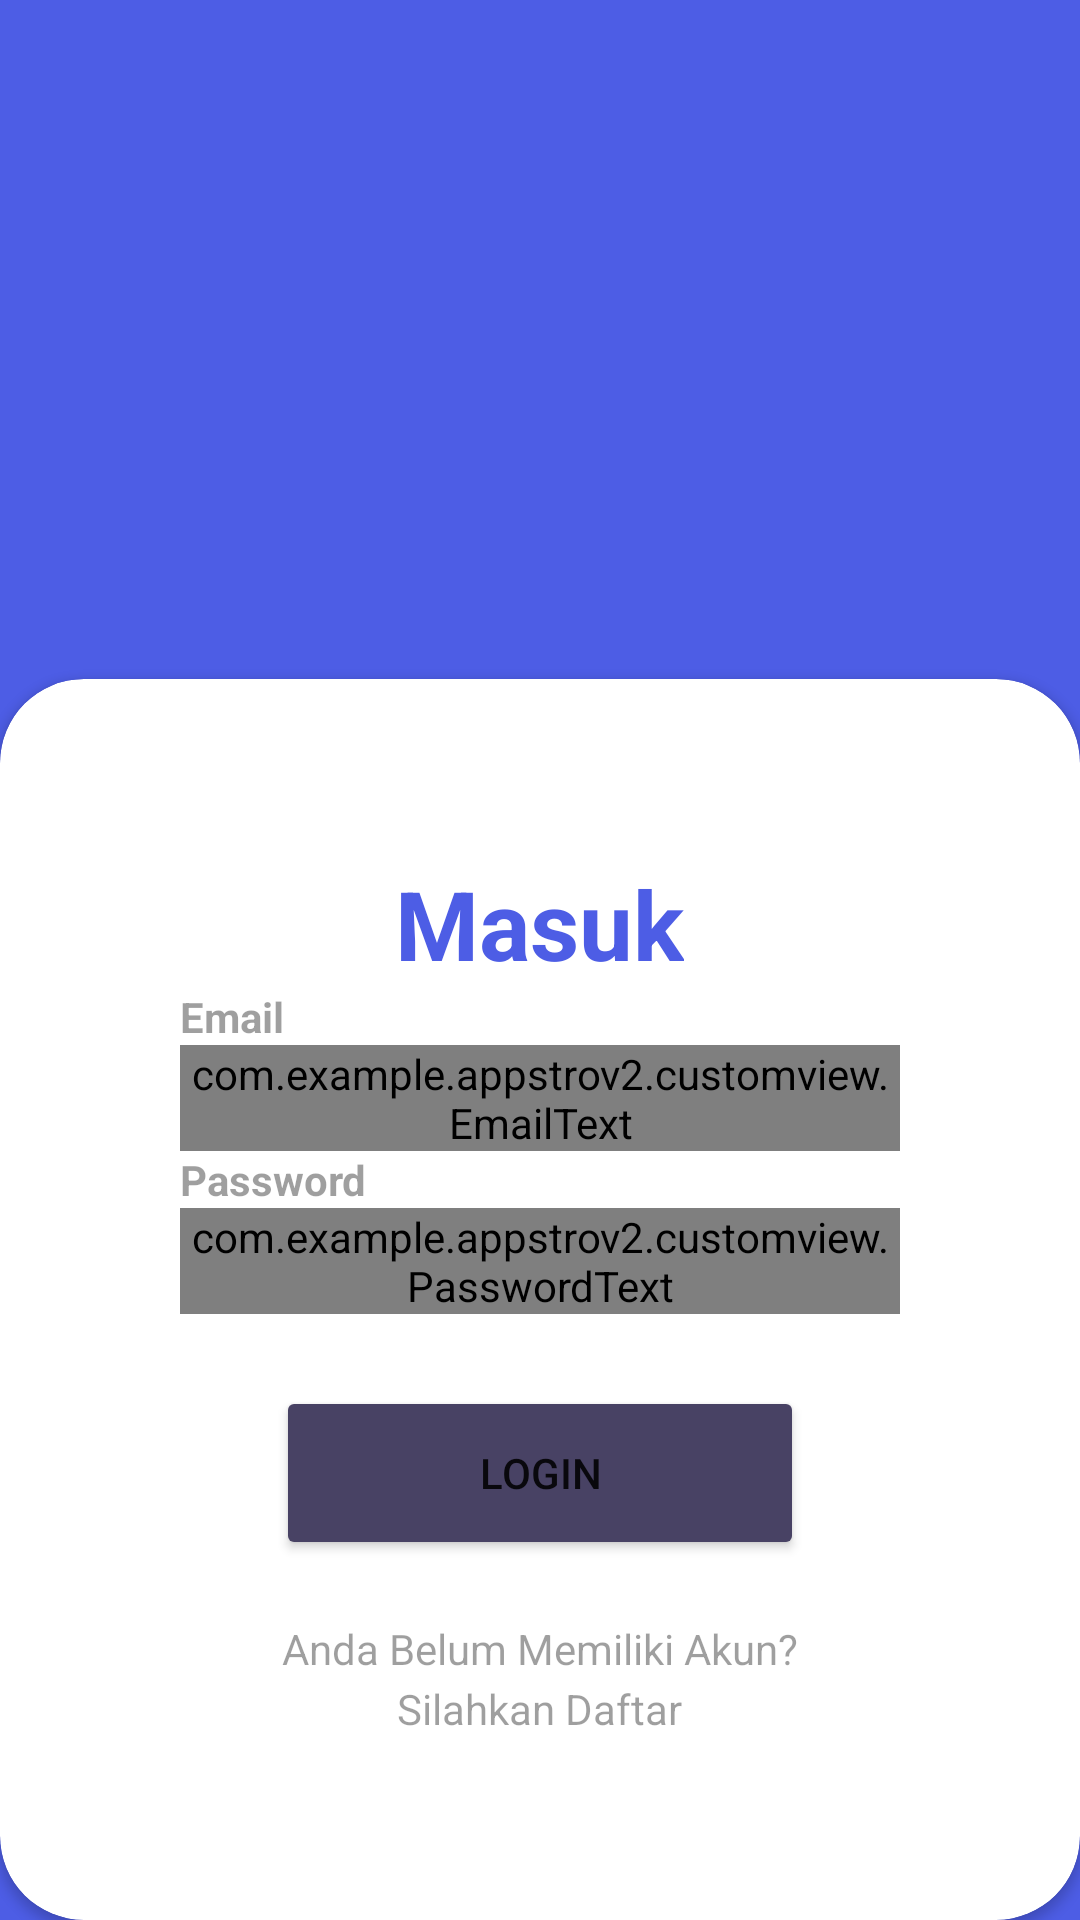

The Android layout XML behind this screen, and the referenced resources:
<!-- AndroidManifest.xml: application theme Theme.AppstroV2 -->
<!-- res/layout/activity_login.xml -->
<?xml version="1.0" encoding="utf-8"?>
<androidx.constraintlayout.widget.ConstraintLayout xmlns:android="http://schemas.android.com/apk/res/android"
    xmlns:app="http://schemas.android.com/apk/res-auto"
    xmlns:tools="http://schemas.android.com/tools"
    android:layout_width="match_parent"
    android:layout_height="match_parent"
    android:background="@color/blue"
    tools:context=".ui.login.LoginActivity">

    <ImageView
        android:id="@+id/ImageView"
        android:layout_width="190dp"
        android:layout_height="140dp"
        android:layout_gravity="left"

        app:layout_constraintEnd_toStartOf="@+id/textView"
        app:layout_constraintStart_toStartOf="parent"
        app:layout_constraintTop_toTopOf="parent" />

    <TextView
        android:id="@+id/textView"
        android:layout_width="wrap_content"
        android:layout_height="wrap_content"
        android:textStyle="bold"
        android:fontFamily="sans-serif-medium"
        android:textSize="32sp"
        android:textColor="@color/white"
        app:layout_constraintTop_toTopOf="parent"
        app:layout_constraintBottom_toBottomOf="parent"
        app:layout_constraintStart_toEndOf="@+id/ImageView" />

    <ImageView
        android:layout_width="wrap_content"
        android:layout_height="wrap_content"

        android:layout_gravity="right"
        app:layout_constraintStart_toEndOf="@+id/textView"
        app:layout_constraintEnd_toEndOf="parent"
        app:layout_constraintTop_toTopOf="parent" />

    <androidx.cardview.widget.CardView
        android:id="@+id/card_view"
        android:layout_width="0dp"
        android:layout_height="wrap_content"
        app:cardCornerRadius="28dp"
        app:layout_constraintBottom_toBottomOf="parent"
        app:layout_constraintEnd_toEndOf="parent"
        app:layout_constraintStart_toStartOf="parent">

        <LinearLayout
            android:layout_width="match_parent"
            android:layout_height="wrap_content"
            android:orientation="vertical"
            android:padding="60dp">
            <TextView
                android:layout_width="wrap_content"
                android:layout_height="wrap_content"
                android:text="Masuk"
                android:textColor="@color/my_primary"
                android:textSize="32sp"
                android:textStyle="bold"
                android:layout_gravity="center"/>

            <TextView
                android:layout_width="wrap_content"
                android:layout_height="wrap_content"
                android:text="Email"
                android:alpha="0.7"
                android:textStyle="bold"/>

            <com.example.appstrov2.customview.EmailText
                android:id="@+id/EmailText"
                android:layout_width="match_parent"
                android:layout_height="wrap_content"
                android:inputType="text"/>



            <TextView
                android:layout_width="wrap_content"
                android:layout_height="wrap_content"
                android:text="Password"
                android:alpha="0.7"
                android:textStyle="bold"/>

            <com.example.appstrov2.customview.PasswordText
                android:id="@+id/PasswordText"
                android:layout_width="match_parent"
                android:layout_height="wrap_content"
                android:inputType="textPassword"/>


            <Button
                android:id="@+id/btnLogin"
                android:layout_width="match_parent"
                android:layout_height="58dp"
                android:layout_marginStart="32dp"
                android:layout_marginTop="24dp"
                android:layout_marginEnd="32dp"
                android:backgroundTint="@color/material_dynamic_tertiary30"
                android:text="Login"
                app:layout_constraintEnd_toEndOf="parent"
                app:layout_constraintStart_toStartOf="parent"
                app:layout_constraintTop_toBottomOf="@+id/PasswordInput"/>

            <ProgressBar
                android:id="@+id/progressBar"
                style="?android:attr/progressBarStyle"
                android:layout_width="30dp"
                android:layout_height="30dp"
                android:visibility="gone"
                app:layout_constraintEnd_toEndOf="parent"
                app:layout_constraintStart_toStartOf="parent"
                app:layout_constraintTop_toBottomOf="@+id/btnLogin" />

            <TextView

                android:layout_width="wrap_content"
                android:layout_height="20dp"
                android:layout_marginTop="20dp"
                android:text="Anda Belum Memiliki Akun?"
                android:layout_gravity="center"
                android:alpha="0.7"
                />
            <TextView
                android:id="@+id/txtRegister"
                android:layout_width="wrap_content"
                android:layout_height="20dp"
                android:text="Silahkan Daftar"
                android:layout_gravity="center"
                android:alpha="0.7"
                />




        </LinearLayout>


    </androidx.cardview.widget.CardView>
</androidx.constraintlayout.widget.ConstraintLayout>
<!-- resources referenced by this layout -->
<resources>
  <color name="blue">#4D5DE5</color>
  <color name="my_primary">#4D5DE5</color>
  <color name="white">#FFFFFFFF</color>
  <style name="Theme.AppstroV2" parent="Base.Theme.AppstroV2" />
  <style name="Base.Theme.AppstroV2" parent="Theme.MaterialComponents.DayNight">
          
          
      </style>
</resources>
